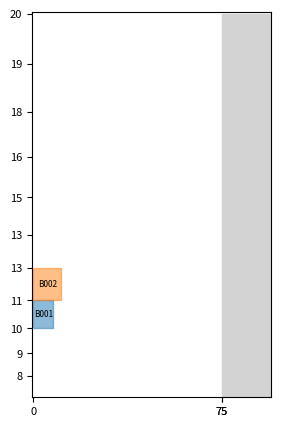

Here is the Python script that generated this plot:
import numpy as np
import matplotlib.pyplot as plt
import matplotlib.colors as mcolors

from datetime import datetime, timedelta


class Item:
    def __init__(self, item_id, x, y, length, width, start_time, processing_time, exit_time, color):
        self.item_id = item_id
        self.length = length  # 分段长
        self.width = width  # 分段宽
        self.start_time = datetime.strptime(start_time, '%Y/%m/%d')  # 最早开工时间
        self.processing_time = processing_time  # 加工周期
        self.exit_time = datetime.strptime(exit_time, '%Y/%m/%d')  # 最早出场时间
        self.x = x  # 物品的 x 坐标
        self.y = y  # 物品的 y 坐标
        self.color = color  # 可选：为物品添加颜色属性

    def __str__(self):
        return f"Item ID: {self.item_id}, Size: ({self.length}m x {self.width}m), Bound:({self.x + self.width},{self.y + self.length})" \
               f"Start Time: {self.start_time}, Processing Time: {self.processing_time} days, " \
               f"Exit Time: {self.exit_time}"

    # 可以根据需要添加其他方法，例如移动物品或检查物品与其他物品的冲突

    def move(self, x, y):
        self.x = x
        self.y = y


class WarehouseEnvironment:
    def __init__(self, width, height, number, time='2017/9/1', time_speed=24):
        self.time_counter = 0
        self.width = width
        self.height = height
        self.number = number
        self.segment_heights = [20, 19, 18, 16, 15, 13, 13, 11, 10, 9, 8]  # 存储已添加物品的分段高度
        self.grid = np.zeros((height, width), dtype=int)
        self.agent_position = (0, 0)
        self.interference_blocks = []
        self.items = {}
        self.colors = list(mcolors.TABLEAU_COLORS)
        self.road = {'x': width, 'width': 20, 'color': 'lightgray'}  # 道路属性
        self.target_positions = []  # 目标位置列表
        self.current_time = datetime.strptime(time, '%Y/%m/%d')  # 最早出场时间
        self.initial_state = self.get_state()
        self.cache_items = []
        self.start_time = datetime.now()
        self.get_target_positions()
        self.get_interference_blocks()

    def get_target_positions(self):
        for i in range(self.height):
            self.target_positions.append((self.width, i))

    def get_interference_blocks(self):
        pass

    def simulate_time_passage(self):
        # 判断是否过了24秒，如果是，增加一天
        start_time = self.start_time.second
        end_time = datetime.now().second
        hours = abs(int(end_time - start_time))
        self.current_time += timedelta(hours=hours)

    def get_state(self):
        agent_position = self.agent_position  # 代理机器人的位置
        target_positions = [list(pos) for pos in self.target_positions]  # 目标位置列表
        item_positions = [list(pos) for pos in self.items.keys()]  # 物品位置列表
        interference_positions = [list(pos) for pos in self.interference_blocks]  # 干涉物位置列表
        # 将所有部分合并为一个 NumPy 数组
        state = {
            'agent_position': agent_position,
            'target_positions': target_positions,
            'item_positions': item_positions,
            'interference_positions': interference_positions
        }

        return state

    def step(self, action):

        # 执行动作并更新环境状态
        if action == -1:  # 代理机器人向上移动
            self.agent_position = (self.agent_position[0], max(0, self.agent_position[1] - 1))
        elif action == 1:  # 代理机器人向下移动
            self.agent_position = (self.agent_position[0], min(self.height - 1, self.agent_position[1] + 1))
        else:
            raise ValueError("Invalid action")

        # 检查是否到达目标位置，根据情况返回奖励
        if self.agent_position in self.target_positions:
            reward = 300  # 到达目标位置的奖励
            done = True  # 任务完成
        else:
            reward = 0.0  # 没有到达目标位置的奖励
            done = False

        self.simulate_time_passage()
        # 更新状态
        new_state = self.get_state()

        return new_state, reward, done, {}

    def reset(self):
        # Reset the environment to its initial state
        self.agent_position = (0, 0)
        self.items = {}
        self.interference_blocks = []
        self.grid = np.zeros((self.height, self.width), dtype=int)
        self.state = self.initial_state  # Reset the state to the initial state
        return self.state

    """
    添加物品到 环境当中
    """

    def add_item(self, item_id, x, y, length, width, start_time, processing_time, exit_time):
        if len(self.items) >= self.number:
            # 如果空地上的物品数量已经达到限制，你可以采取适当的操作，例如引发异常
            raise ValueError("空地上的物品数量已经达到限制")
        item_color = self.colors[len(self.items) % len(self.colors)]
        item = Item(item_id, x, y, length, width, start_time, processing_time, exit_time, item_color)
        return item

    def check_item(self, item_id, x, y, length, width, start_time, processing_time, exit_time):
        item = self.add_item(item_id, x, y, length, width, start_time, processing_time, exit_time)
        if self.current_time >= item.start_time:
            size = item.length * item.width
            self.items[(item.x, item.y)] = item
            # 将物品信息添加到环境网格中
            for i in range(size):
                for j in range(size):
                    self.grid[item.y, item.x] = len(self.items)

    def move_out_to_other_row(self, item, target_row):
        # 检查是否满足条件搬出目标方块
        if abs(item.length - target_row) <= 2:
            # 可以搬出目标方块
            return True
        return False

    def handle_interference(self, interference_items, method=1):
        if method == 1:
            # 方法1：先将干涉方块搬出场地，目标方块搬出后，将干涉方块按出场时间降序排列，重新放入场内
            interference_items.sort(key=lambda item: item['exit_time'], reverse=True)
            for item in interference_items:
                self.add_item(item['x'], item['y'], item['size'])

        elif method == 2:
            # 方法2：将干涉方块移至相邻的上下行中，待目标方块搬出后不放回原所在行
            for item in interference_items:
                new_y = item['y'] + 1 if item['y'] > self.agent_position[1] else item['y'] - 1
                if 0 <= new_y < self.height:
                    self.add_item(item['x'], new_y, item['size'])

        elif method == 3:
            # 方法3：如果上下行没有方块阻挡，可直接从邻行搬出
            for item in interference_items:
                upper_y = item['y'] - 1
                lower_y = item['y'] + item['size']
                if (0 <= upper_y) and (lower_y < self.height):
                    if not any(self.grid[upper_y:lower_y, item['x']]):
                        self.add_item(item['x'], upper_y, item['size'])

    def move_interference_items(self, item_to_move, target_row):
        """
        递归地处理干涉方块，将它们移动到目标行。

        参数：
        - item_to_move: 要移动的物品对象
        - target_row: 目标行

        返回：
        - 无返回值
        """
        # 检查干涉方块
        interference_items = self.find_interference_items(item_to_move.x, target_row)

        if interference_items:
            for interference_item in interference_items:
                # 移动干涉方块到目标行
                new_y = target_row + 1 if interference_item.y < target_row else target_row - 1
                self.move_item(interference_item, new_y)

                # 递归调用，处理可能继续的干涉方块
                self.move_interference_items(interference_item, target_row)

    def move_item(self, item, target_position):
        """
        将物品移动到目标位置

        参数：
        - item: 要移动的物品对象
        - target_position: 目标位置

        返回：
        - 无返回值
        """
        # 检查目标位置是否合法
        if target_position < 0 or target_position >= self.width:
            raise ValueError("目标位置不合法")

        # 检查目标位置是否有物品
        if self.grid[item.y, target_position] != 0:
            raise ValueError("目标位置已经有物品")

        # 检查目标位置是否有干涉方块
        interference_items = self.find_interference_items(target_position, item.y)
        if interference_items:
            raise ValueError("目标位置有干涉方块")

        # 移动物品
        self.grid[item.y, item.x] = 0
        self.grid[item.y, target_position] = item.id
        item.x = target_position

    def render(self):
        plt.figure(figsize=(5, 5))
        # 创建 x 轴刻度标签
        x_ticks = [0, self.road['x'], self.width]

        # 绘制刻度标签
        plt.xticks(x_ticks, fontsize=8)
        plt.imshow(np.ones((self.height, self.width + 20)), cmap='binary', interpolation='none', origin='upper')

        # 创建一个列表来存储y轴刻度的位置
        current_y = 0
        y_positions = []
        for i in range(len(self.segment_heights)):
            y_positions.append(current_y)
            current_y += self.segment_heights[i]

        # 设置y轴刻度标签的位置和标签

        plt.yticks(y_positions, self.segment_heights, fontsize=8)
        for (x, y), item in self.items.items():
            rect = plt.Rectangle((x, y), item.width, item.length, color=item.color, alpha=0.5)
            plt.gca().add_patch(rect)
            # 添加文本 "box1" 到方块内部
            text_x = x + item.width / 2
            text_y = y + item.length / 2
            plt.text(text_x, text_y, item.item_id, ha='center', va='center', fontsize=6, color='black')

        road_x = self.road['x']
        road_width = self.road['width']
        road_color = self.road['color']
        road_rect = plt.Rectangle((road_x, 0), road_width, self.height, color=road_color, alpha=1)
        plt.gca().add_patch(road_rect)
        plt.show()

    def get_item_by_id(self, id):
        for item in self.items.values():
            if item.item_id == id:
                return item


def main():
    # 创建环境实例
    env = WarehouseEnvironment(width=75, height=153, number=50)

    # 示例用法：添加物品并显示环境
    env.check_item('B001', 0, 114, 11, 8, '2017/9/1', 13, '2017/9/22')
    env.check_item('B002', 0, 101, 13, 11, '2017/9/1', 16, '2017/9/29')
    env.render()


if __name__ == "__main__":
    main()
